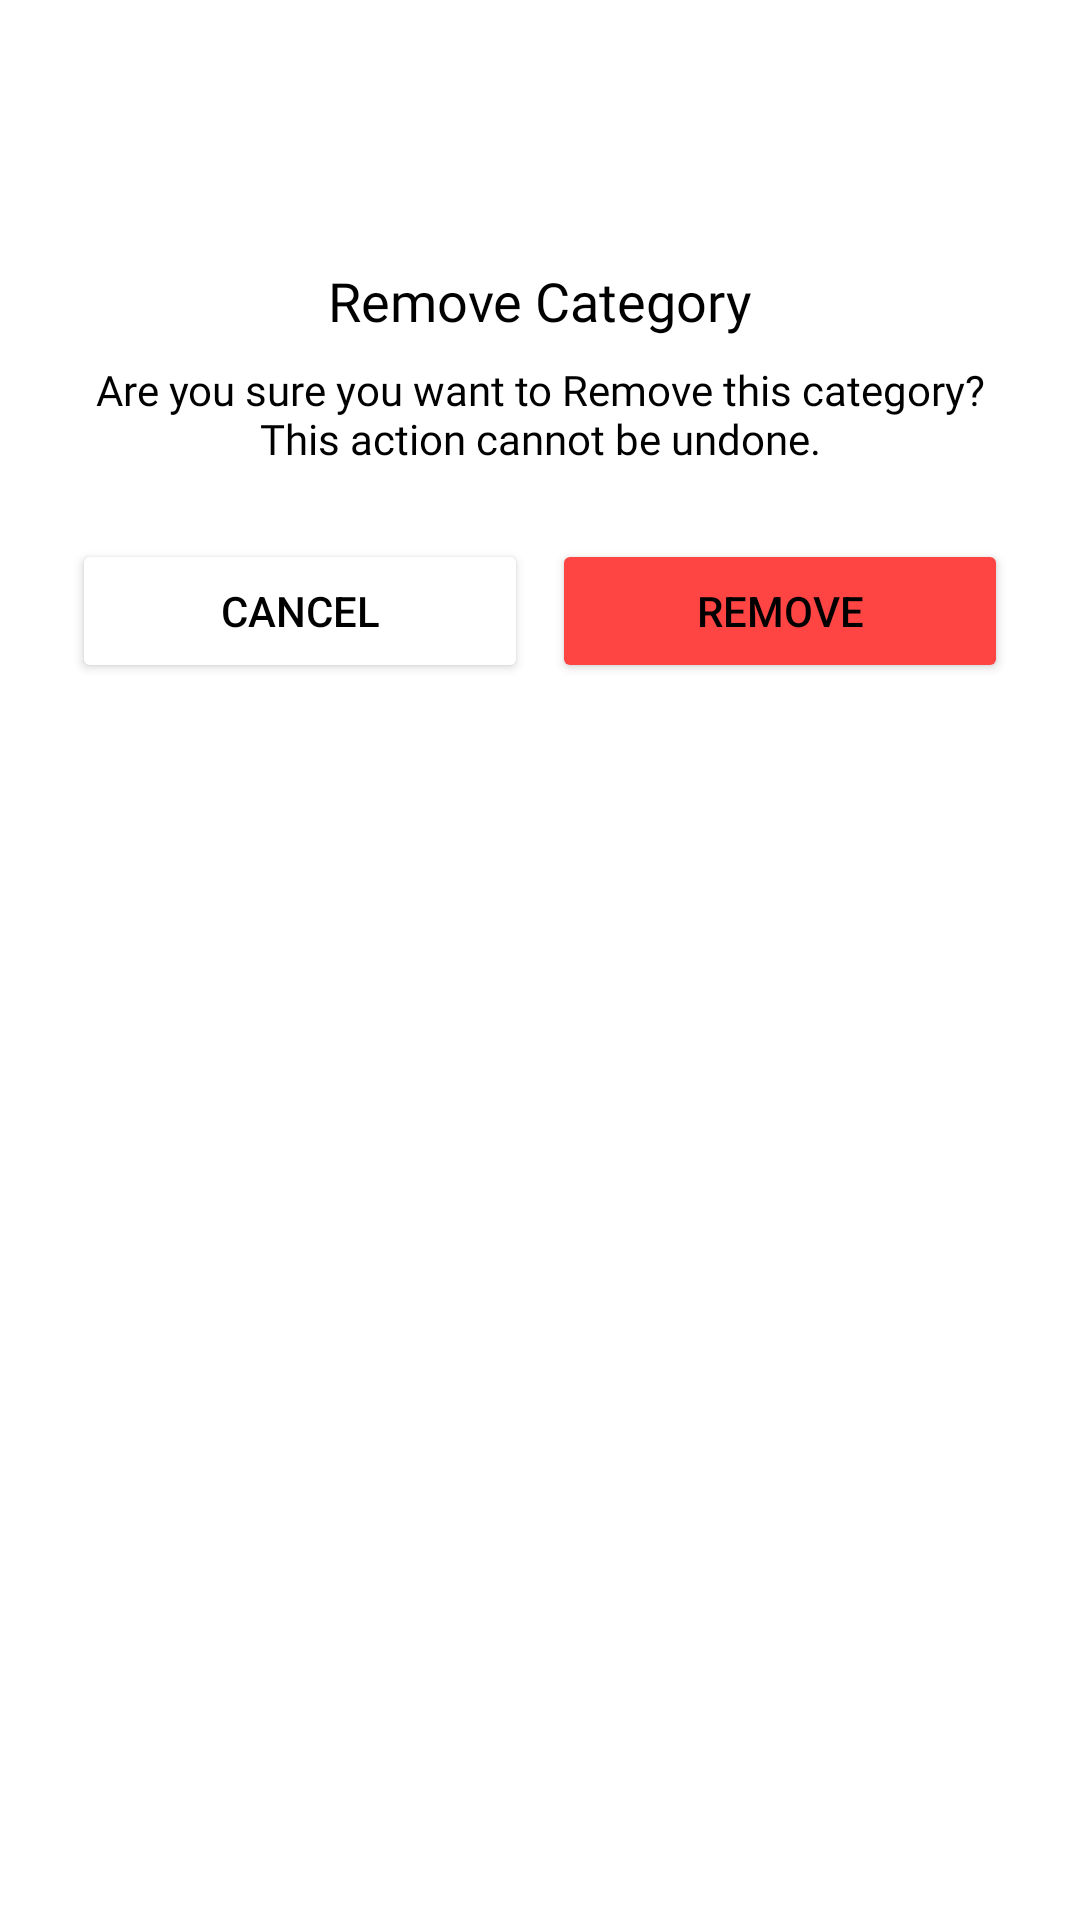

The Android layout XML behind this screen, and the referenced resources:
<!-- AndroidManifest.xml: application theme Theme.KeetItUp_20 -->
<!-- res/layout/popup_delete_category.xml -->
<?xml version="1.0" encoding="utf-8"?>
<LinearLayout xmlns:android="http://schemas.android.com/apk/res/android"
    android:layout_width="match_parent"
    android:layout_height="wrap_content"
    xmlns:app="http://schemas.android.com/apk/res-auto"
    android:orientation="vertical"
    android:background="@android:color/white"
    android:padding="24dp"
    android:layout_gravity="center">

    
    <ImageView
        android:id="@+id/trash_icon"
        android:layout_width="48dp"
        android:layout_height="48dp"
        android:src="@drawable/ic_bin"
        android:layout_gravity="center"
        android:layout_marginBottom="16dp" />

    
    <TextView
        android:id="@+id/dialog_title"
        android:layout_width="wrap_content"
        android:layout_height="wrap_content"
        android:text="Remove Category"
        android:textSize="18sp"
        android:textColor="@android:color/black"
        android:fontFamily="@font/fira_sans_bold"
        android:layout_gravity="center"
        android:layout_marginBottom="8dp" />

    
    <TextView
        android:id="@+id/dialog_message"
        android:layout_width="wrap_content"
        android:layout_height="wrap_content"
        android:text="Are you sure you want to Remove this category? This action cannot be undone."
        android:textSize="14sp"
        android:textColor="@android:color/black"
        android:fontFamily="@font/fira_sans"
        android:layout_gravity="center"
        android:layout_marginBottom="24dp"
        android:gravity="center" />

    
    <LinearLayout
        android:layout_width="match_parent"
        android:layout_height="wrap_content"
        android:orientation="horizontal"
        android:layout_gravity="center"
        android:gravity="center">

        
        <Button
            android:id="@+id/cancel_button"
            android:layout_width="0dp"
            android:layout_weight="1"
            android:layout_height="wrap_content"
            android:text="Cancel"
            android:textSize="14sp"
            android:textColor="@android:color/black"
            android:backgroundTint="@color/card_default_color"
            android:paddingStart="16dp"
            android:paddingEnd="16dp"
            android:paddingTop="8dp"
            android:paddingBottom="8dp"
            android:layout_marginEnd="8dp"
            app:cornerRadius="16dp"
            app:strokeColor="#FFB300"
            app:strokeWidth="1dp"/>

        
        <Button
            android:id="@+id/delete_button"
            android:layout_width="0dp"
            android:layout_weight="1"
            android:layout_height="wrap_content"
            android:text="Remove"
            android:textSize="14sp"
            android:textColor="@android:color/black"
            android:backgroundTint="@color/custom_red"
            android:paddingStart="16dp"
            android:paddingEnd="16dp"
            android:paddingTop="8dp"
            android:paddingBottom="8dp" />

    </LinearLayout>
</LinearLayout>
<!-- resources referenced by this layout -->
<resources>
  <color name="card_default_color">#FFFFFF</color>
  <color name="custom_red">#FF4444</color>
  <style name="Theme.KeetItUp_20" parent="Base.Theme.KeetItUp_20" />
  <style name="Base.Theme.KeetItUp_20" parent="Theme.Material3.DayNight.NoActionBar">
          
          
      </style>
</resources>
